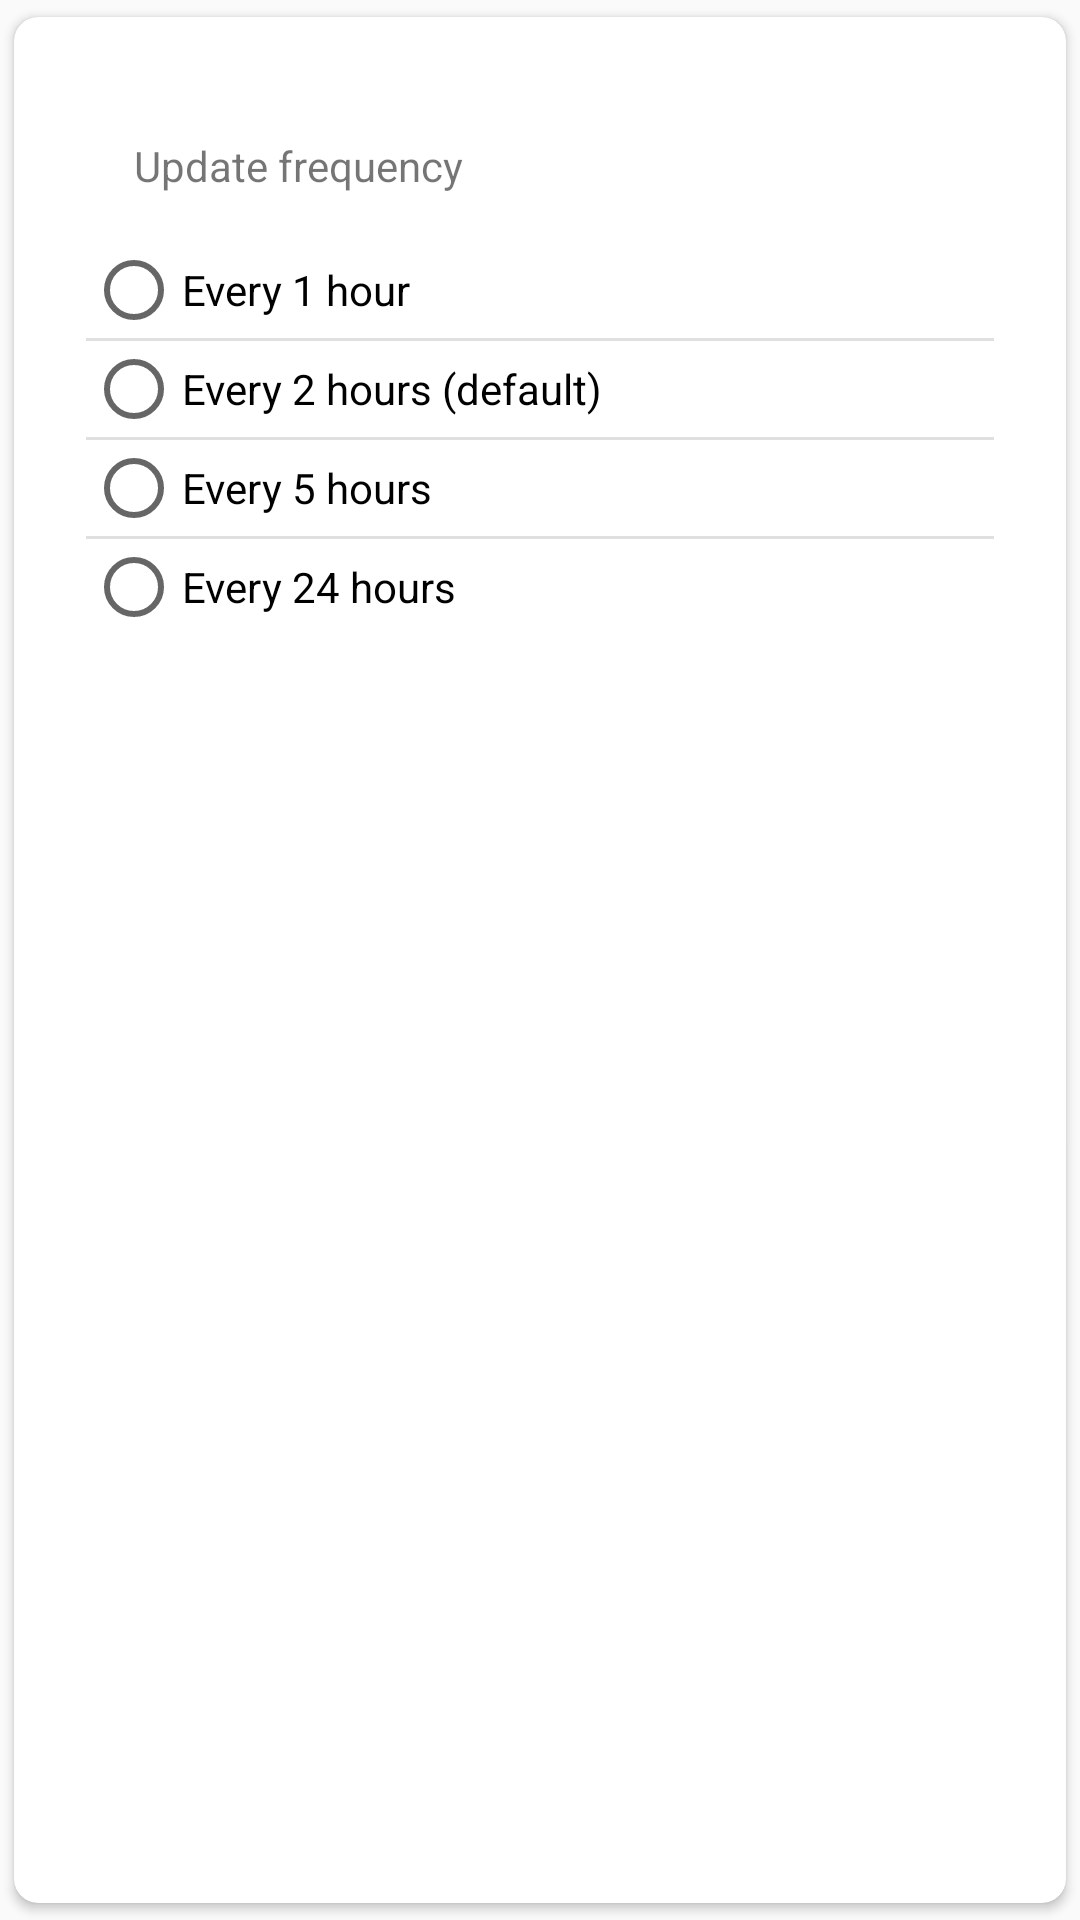

Here is an Android app screen rendered from its layout file. Give the layout XML and the strings, colors and styles it references.
<!-- AndroidManifest.xml: application theme AppTheme -->
<!-- res/layout/update_bottom_sheet_layout.xml -->
<?xml version="1.0" encoding="utf-8"?>
<androidx.cardview.widget.CardView xmlns:android="http://schemas.android.com/apk/res/android"
    xmlns:app="http://schemas.android.com/apk/res-auto"
    android:layout_width="match_parent"
    android:layout_height="wrap_content"
    android:layout_marginStart="16dp"
    android:layout_marginTop="8dp"
    android:layout_marginEnd="16dp"
    android:elevation="@dimen/cardview_default_elevation"
    app:cardCornerRadius="8dp"
    app:cardPreventCornerOverlap="true"
    app:cardUseCompatPadding="true"
    app:contentPadding="8dp">

    <LinearLayout xmlns:android="http://schemas.android.com/apk/res/android"
        android:layout_width="match_parent"
        android:layout_height="match_parent"
        android:orientation="vertical"
        android:padding="16dp">

        <TextView
            android:layout_width="wrap_content"
            android:layout_height="wrap_content"
            android:layout_margin="16dp"
            android:text="@string/update_frequency" />

        <RadioGroup
            android:id="@+id/rg_bottom_sheet"
            android:layout_width="match_parent"
            android:layout_height="wrap_content"
            android:divider="?android:attr/dividerHorizontal"
            android:showDividers="middle">

            <RadioButton
                android:id="@+id/rg_one"
                android:layout_width="wrap_content"
                android:layout_height="wrap_content"
                android:text="@string/hour_1" />

            <RadioButton
                android:id="@+id/rg_two"
                android:layout_width="wrap_content"
                android:layout_height="wrap_content"
                android:text="@string/hour_2" />

            <RadioButton
                android:id="@+id/rg_five"
                android:layout_width="wrap_content"
                android:layout_height="wrap_content"
                android:text="@string/hour_5" />

            <RadioButton
                android:id="@+id/rg_day"
                android:layout_width="wrap_content"
                android:layout_height="wrap_content"
                android:text="@string/hour_24" />

        </RadioGroup>

    </LinearLayout>
</androidx.cardview.widget.CardView>
<!-- resources referenced by this layout -->
<resources>
  <string name="hour_1">Every 1 hour</string>
  <string name="hour_2">Every 2 hours (default)</string>
  <string name="hour_24">Every 24 hours</string>
  <string name="hour_5">Every 5 hours</string>
  <string name="update_frequency">Update frequency</string>
  <style name="AppTheme" parent="Theme.AppCompat.Light.NoActionBar">
          
          <item name="colorPrimary">@color/colorPrimary</item>
          <item name="colorPrimaryDark">@color/colorPrimaryDark</item>
          <item name="colorAccent">@color/colorAccent</item>
      </style>
  <color name="colorPrimary">@color/new_cases_color</color>
  <color name="colorPrimaryDark">#3700B3</color>
  <color name="colorAccent">#03DAC5</color>
  <color name="new_cases_color">#3F51B5</color>
</resources>
